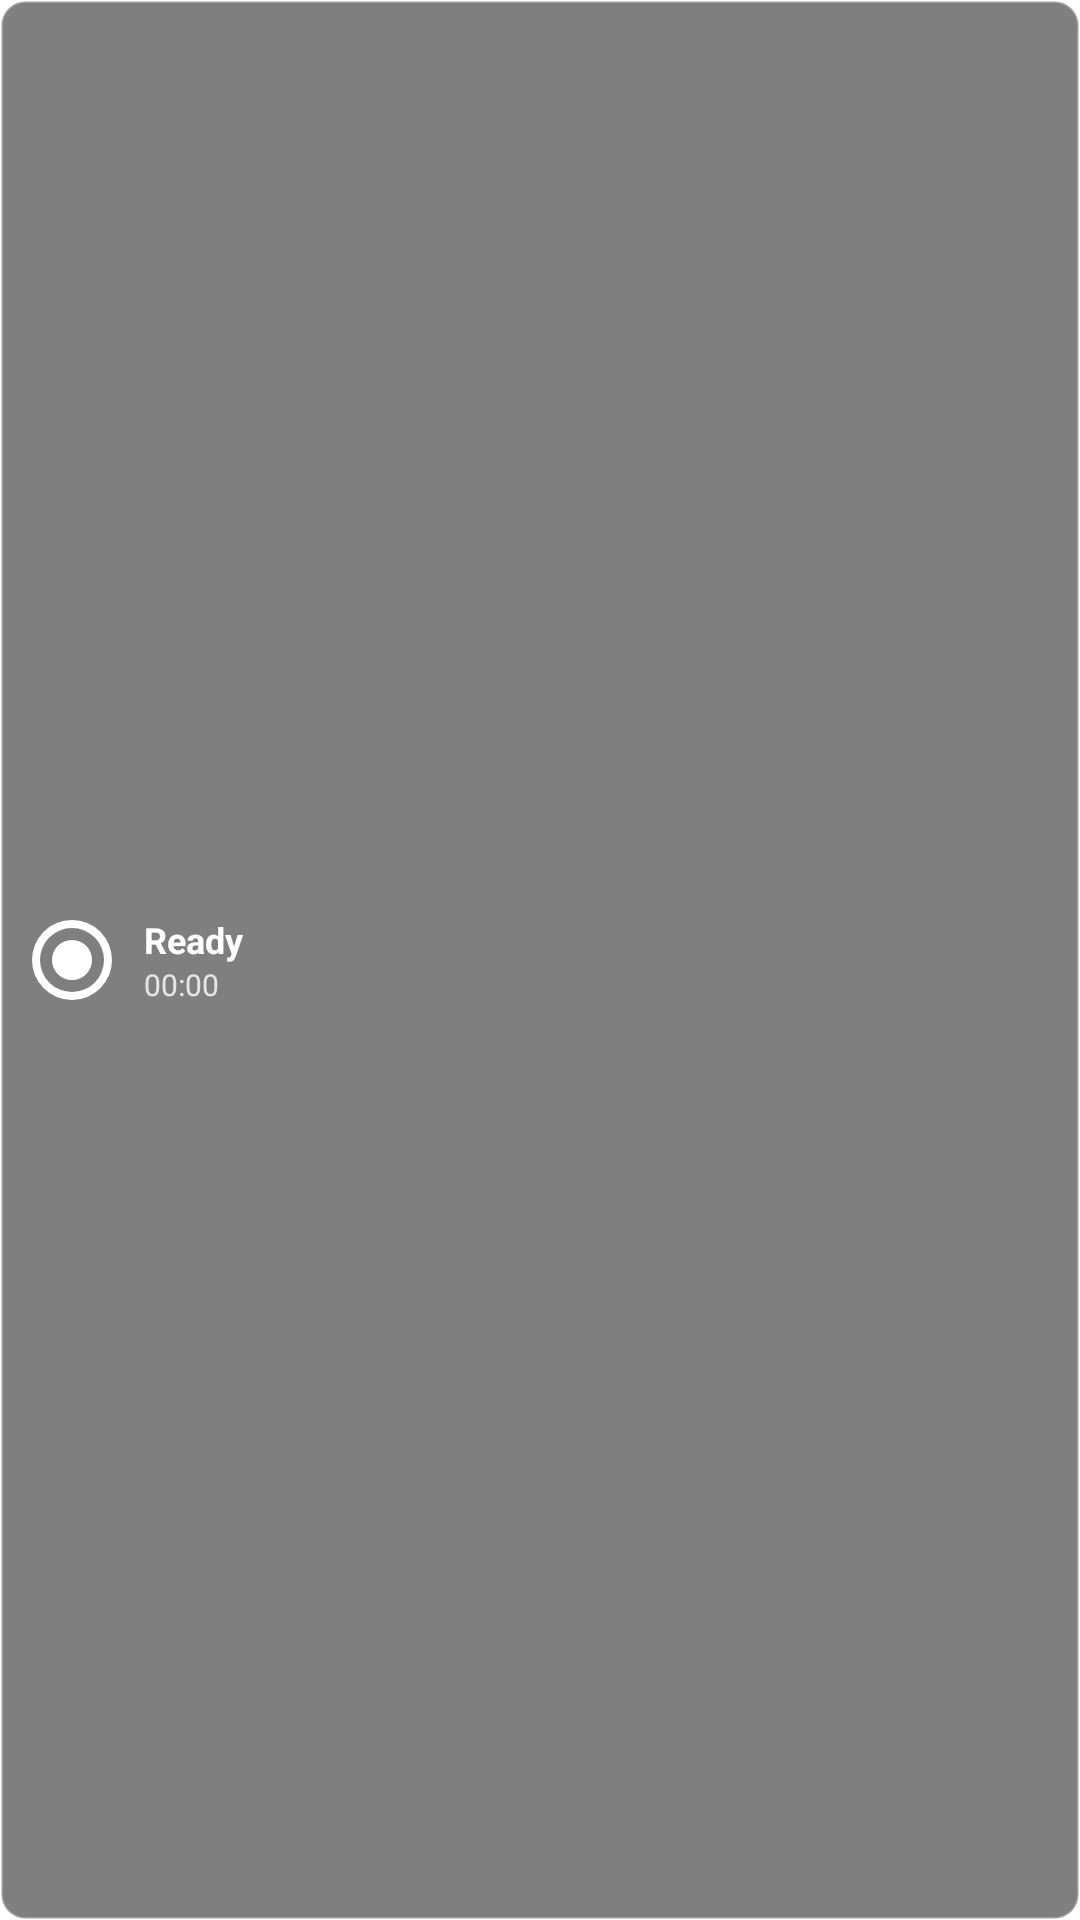

Here is an Android app screen rendered from its layout file. Give the layout XML and the strings, colors and styles it references.
<!-- AndroidManifest.xml: fallback theme Theme.MaterialComponents.DayNight.NoActionBar -->
<!-- res/layout/widget_quick_status.xml -->
<?xml version="1.0" encoding="utf-8"?>
<LinearLayout xmlns:android="http://schemas.android.com/apk/res/android"
    android:layout_width="match_parent"
    android:layout_height="match_parent"
    android:orientation="horizontal"
    android:background="@drawable/widget_background"
    android:padding="8dp"
    android:gravity="center_vertical">

    <ImageView
        android:id="@+id/widget_icon"
        android:layout_width="32dp"
        android:layout_height="32dp"
        android:src="@drawable/ic_recording_tile"
        android:layout_marginEnd="8dp" />

    <LinearLayout
        android:layout_width="0dp"
        android:layout_height="wrap_content"
        android:layout_weight="1"
        android:orientation="vertical">

        <TextView
            android:id="@+id/widget_status_text"
            android:layout_width="match_parent"
            android:layout_height="wrap_content"
            android:text="Ready"
            android:textSize="12sp"
            android:textStyle="bold"
            android:textColor="@android:color/white" />

        <TextView
            android:id="@+id/widget_duration"
            android:layout_width="match_parent"
            android:layout_height="wrap_content"
            android:text="00:00"
            android:textSize="10sp"
            android:textColor="@android:color/white"
            android:alpha="0.8" />

    </LinearLayout>

</LinearLayout>
<!-- resources referenced by this layout -->
<resources>
  <!-- drawable ic_recording_tile (drawable) -->
  <vector xmlns:android="http://schemas.android.com/apk/res/android"
      android:width="24dp"
      android:height="24dp"
      android:viewportWidth="24"
      android:viewportHeight="24"
      android:tint="@android:color/white">
    <path
        android:fillColor="@android:color/white"
        android:pathData="M12,2A10,10 0 0,0 2,12A10,10 0 0,0 12,22A10,10 0 0,0 22,12A10,10 0 0,0 12,2M12,4A8,8 0 0,1 20,12A8,8 0 0,1 12,20A8,8 0 0,1 4,12A8,8 0 0,1 12,4M12,7A5,5 0 0,0 7,12A5,5 0 0,0 12,17A5,5 0 0,0 17,12A5,5 0 0,0 12,7Z"/>
  </vector>
  <!-- drawable widget_background (drawable) -->
  <?xml version="1.0" encoding="utf-8"?>
  <shape xmlns:android="http://schemas.android.com/apk/res/android"
      android:shape="rectangle">
      <solid android:color="#80000000" />
      <corners android:radius="8dp" />
      <stroke
          android:width="1dp"
          android:color="#40FFFFFF" />
  </shape>
</resources>
